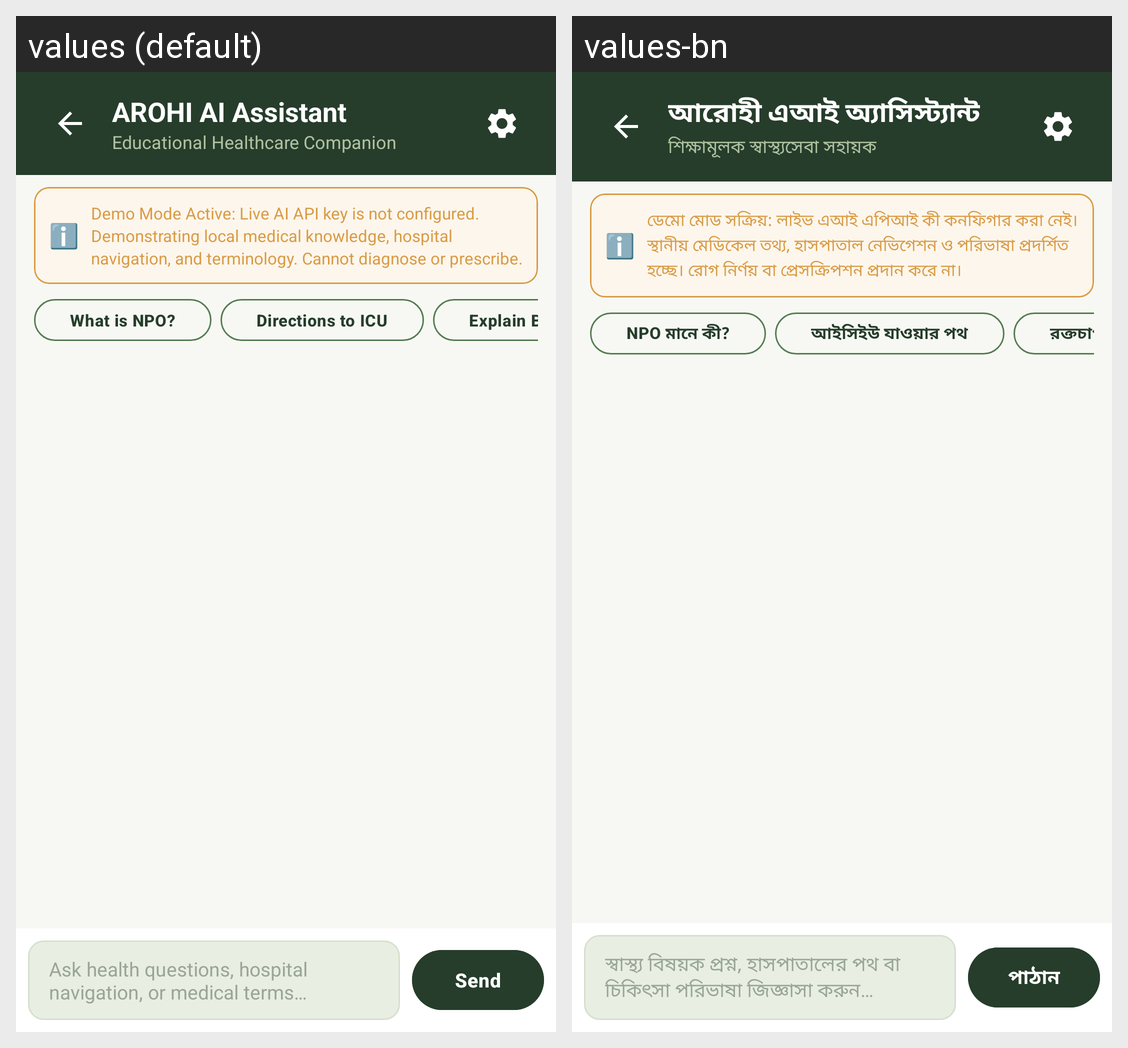

Here is an Android app screen in its default locale and in the app's own translations. Write out the translated-string differences for the strings that appear on this screen.
Android screen res/layout/fragment_ai_assistant.xml rendered under 2 locales, left to right: values (default), values-bn. Device: Nexus 5 (rendered at 1080×1920; each locale shown at half size, 540×960, under a caption strip naming it); theme Theme.AROHI.
Strings drawn on this screen, with the default value and each locale's value (text and hints the layout hard-codes, and strings that could not be matched under every locale, appear in the picture but are not listed):

ai_title
  values: AROHI AI Assistant
  values-bn: আরোহী এআই অ্যাসিস্ট্যান্ট

ai_sub
  values: Educational Healthcare Companion
  values-bn: শিক্ষামূলক স্বাস্থ্যসেবা সহায়ক

ai_demo_banner
  values: Demo Mode Active: Live AI API key is not configured. Demonstrating local medical knowledge, hospital navigation, and terminology. Cannot diagnose or prescribe.
  values-bn: ডেমো মোড সক্রিয়: লাইভ এআই এপিআই কী কনফিগার করা নেই। স্থানীয় মেডিকেল তথ্য, হাসপাতাল নেভিগেশন ও পরিভাষা প্রদর্শিত হচ্ছে। রোগ নির্ণয় বা প্রেসক্রিপশন প্রদান করে না।

ai_chip_npo
  values: What is NPO?
  values-bn: NPO মানে কী?

ai_chip_icu
  values: Directions to ICU
  values-bn: আইসিইউ যাওয়ার পথ

ai_chip_bp
  values: Explain Blood Pressure
  values-bn: রক্তচাপ ব্যাখ্যা করুন

hint_ask_ai
  values: Ask health questions, hospital navigation, or medical terms…
  values-bn: স্বাস্থ্য বিষয়ক প্রশ্ন, হাসপাতালের পথ বা চিকিৎসা পরিভাষা জিজ্ঞাসা করুন…

action_send
  values: Send
  values-bn: পাঠান
